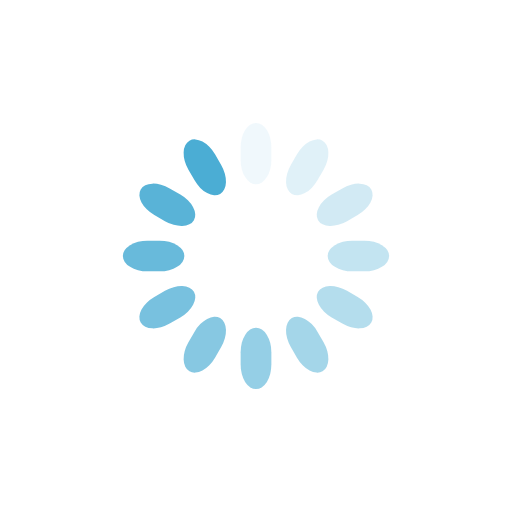
t = 0.00 s
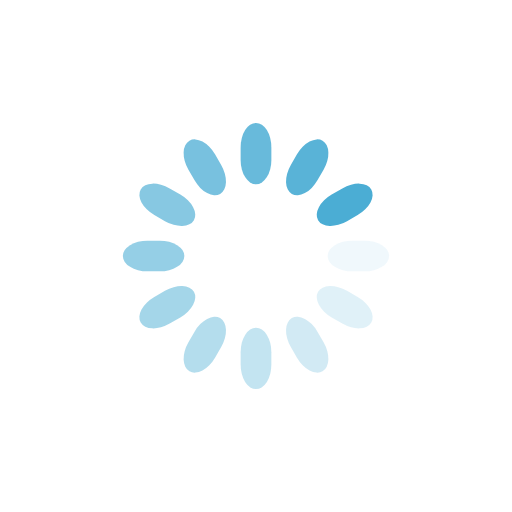
t = 0.25 s
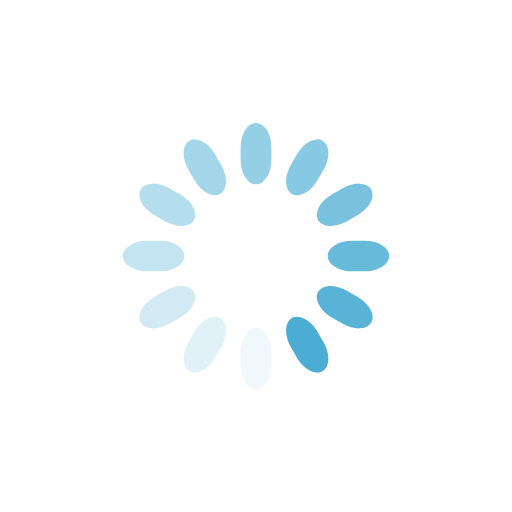
t = 0.50 s
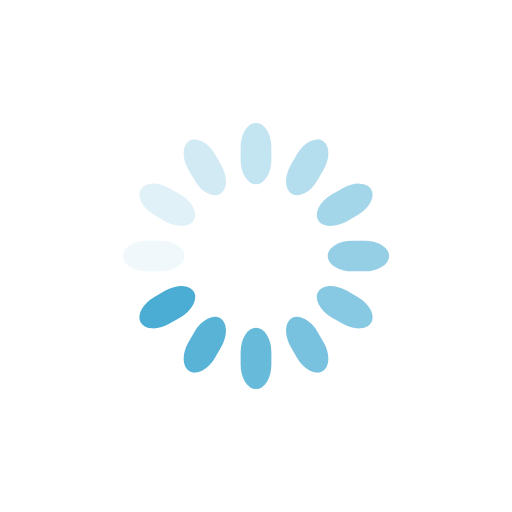
t = 0.75 s

The animated SVG that drew these frames (rendered in a browser with its animation timeline set to each time). Animation: 12 SMIL elements (animate=12); one cycle of 1.00 s, repeats indefinitely.

<svg class="lds-spinner" width="200px" height="200px" xmlns="http://www.w3.org/2000/svg" xmlns:xlink="http://www.w3.org/1999/xlink" viewBox="0 0 100 100" preserveAspectRatio="xMidYMid" style="animation-play-state: running; animation-delay: 0s; background: none;"><g transform="rotate(0 50 50)" style="animation-play-state: running; animation-delay: 0s;">
  <rect x="47" y="24" rx="9.4" ry="4.8" width="6" height="12" fill="#4BADD4" style="animation-play-state: running; animation-delay: 0s;">
    <animate attributeName="opacity" values="1;0" keyTimes="0;1" dur="1s" begin="-0.9166666666666666s" repeatCount="indefinite" style="animation-play-state: running; animation-delay: 0s;"></animate>
  </rect>
</g><g transform="rotate(30 50 50)" style="animation-play-state: running; animation-delay: 0s;">
  <rect x="47" y="24" rx="9.4" ry="4.8" width="6" height="12" fill="#4BADD4" style="animation-play-state: running; animation-delay: 0s;">
    <animate attributeName="opacity" values="1;0" keyTimes="0;1" dur="1s" begin="-0.8333333333333334s" repeatCount="indefinite" style="animation-play-state: running; animation-delay: 0s;"></animate>
  </rect>
</g><g transform="rotate(60 50 50)" style="animation-play-state: running; animation-delay: 0s;">
  <rect x="47" y="24" rx="9.4" ry="4.8" width="6" height="12" fill="#4BADD4" style="animation-play-state: running; animation-delay: 0s;">
    <animate attributeName="opacity" values="1;0" keyTimes="0;1" dur="1s" begin="-0.75s" repeatCount="indefinite" style="animation-play-state: running; animation-delay: 0s;"></animate>
  </rect>
</g><g transform="rotate(90 50 50)" style="animation-play-state: running; animation-delay: 0s;">
  <rect x="47" y="24" rx="9.4" ry="4.8" width="6" height="12" fill="#4BADD4" style="animation-play-state: running; animation-delay: 0s;">
    <animate attributeName="opacity" values="1;0" keyTimes="0;1" dur="1s" begin="-0.6666666666666666s" repeatCount="indefinite" style="animation-play-state: running; animation-delay: 0s;"></animate>
  </rect>
</g><g transform="rotate(120 50 50)" style="animation-play-state: running; animation-delay: 0s;">
  <rect x="47" y="24" rx="9.4" ry="4.8" width="6" height="12" fill="#4BADD4" style="animation-play-state: running; animation-delay: 0s;">
    <animate attributeName="opacity" values="1;0" keyTimes="0;1" dur="1s" begin="-0.5833333333333334s" repeatCount="indefinite" style="animation-play-state: running; animation-delay: 0s;"></animate>
  </rect>
</g><g transform="rotate(150 50 50)" style="animation-play-state: running; animation-delay: 0s;">
  <rect x="47" y="24" rx="9.4" ry="4.8" width="6" height="12" fill="#4BADD4" style="animation-play-state: running; animation-delay: 0s;">
    <animate attributeName="opacity" values="1;0" keyTimes="0;1" dur="1s" begin="-0.5s" repeatCount="indefinite" style="animation-play-state: running; animation-delay: 0s;"></animate>
  </rect>
</g><g transform="rotate(180 50 50)" style="animation-play-state: running; animation-delay: 0s;">
  <rect x="47" y="24" rx="9.4" ry="4.8" width="6" height="12" fill="#4BADD4" style="animation-play-state: running; animation-delay: 0s;">
    <animate attributeName="opacity" values="1;0" keyTimes="0;1" dur="1s" begin="-0.4166666666666667s" repeatCount="indefinite" style="animation-play-state: running; animation-delay: 0s;"></animate>
  </rect>
</g><g transform="rotate(210 50 50)" style="animation-play-state: running; animation-delay: 0s;">
  <rect x="47" y="24" rx="9.4" ry="4.8" width="6" height="12" fill="#4BADD4" style="animation-play-state: running; animation-delay: 0s;">
    <animate attributeName="opacity" values="1;0" keyTimes="0;1" dur="1s" begin="-0.3333333333333333s" repeatCount="indefinite" style="animation-play-state: running; animation-delay: 0s;"></animate>
  </rect>
</g><g transform="rotate(240 50 50)" style="animation-play-state: running; animation-delay: 0s;">
  <rect x="47" y="24" rx="9.4" ry="4.8" width="6" height="12" fill="#4BADD4" style="animation-play-state: running; animation-delay: 0s;">
    <animate attributeName="opacity" values="1;0" keyTimes="0;1" dur="1s" begin="-0.25s" repeatCount="indefinite" style="animation-play-state: running; animation-delay: 0s;"></animate>
  </rect>
</g><g transform="rotate(270 50 50)" style="animation-play-state: running; animation-delay: 0s;">
  <rect x="47" y="24" rx="9.4" ry="4.8" width="6" height="12" fill="#4BADD4" style="animation-play-state: running; animation-delay: 0s;">
    <animate attributeName="opacity" values="1;0" keyTimes="0;1" dur="1s" begin="-0.16666666666666666s" repeatCount="indefinite" style="animation-play-state: running; animation-delay: 0s;"></animate>
  </rect>
</g><g transform="rotate(300 50 50)" style="animation-play-state: running; animation-delay: 0s;">
  <rect x="47" y="24" rx="9.4" ry="4.8" width="6" height="12" fill="#4BADD4" style="animation-play-state: running; animation-delay: 0s;">
    <animate attributeName="opacity" values="1;0" keyTimes="0;1" dur="1s" begin="-0.08333333333333333s" repeatCount="indefinite" style="animation-play-state: running; animation-delay: 0s;"></animate>
  </rect>
</g><g transform="rotate(330 50 50)" style="animation-play-state: running; animation-delay: 0s;">
  <rect x="47" y="24" rx="9.4" ry="4.8" width="6" height="12" fill="#4BADD4" style="animation-play-state: running; animation-delay: 0s;">
    <animate attributeName="opacity" values="1;0" keyTimes="0;1" dur="1s" begin="0s" repeatCount="indefinite" style="animation-play-state: running; animation-delay: 0s;"></animate>
  </rect>
</g></svg>
